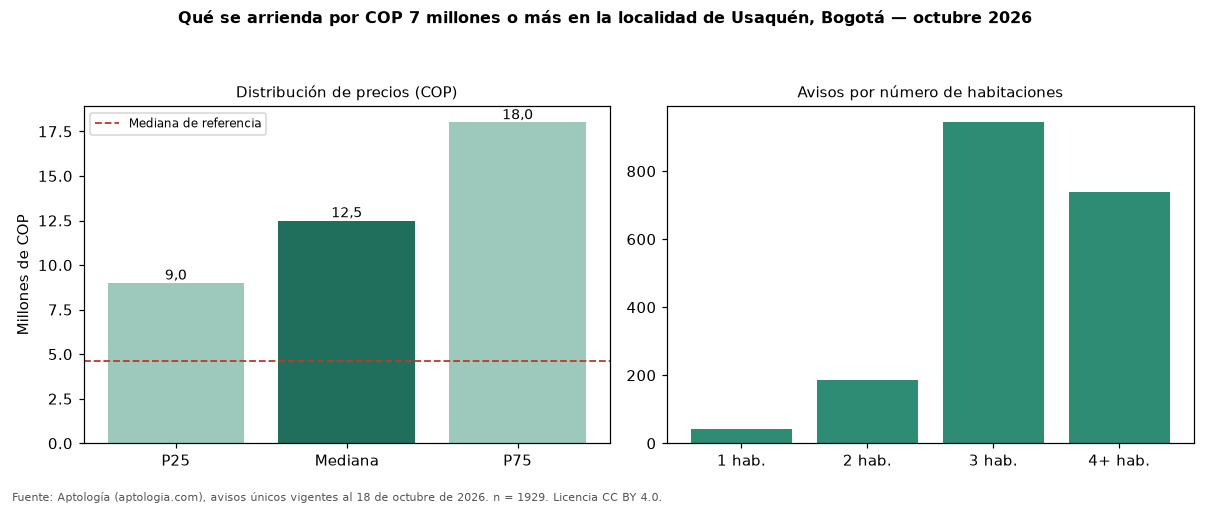

Values plotted in this chart, from the file beside it:
seccion, metrica, valor_cop, n
precio, p25, 9000000, 1929
precio, mediana, 12500000, 1929
precio, p75, 18000000, 1929
cop_por_m2, p25, 41108, 1929
cop_por_m2, mediana, 52239, 1929
cop_por_m2, p75, 66667, 1929
area, area_mediana_m2, 251.0, 1929
habitaciones, 1, 8500000, 43
habitaciones, 2, 8800000, 187
habitaciones, 3, 12000000, 943
habitaciones, 4+, 16000000, 740
administracion, mediana, 1800000, 1108
estrato, moda, 6, 
parqueadero, porcentaje_con_parqueadero, 96.8, 1929
referencia, mediana_referencia, 4600000, 5391
referencia, mediana_cop_por_m2_referencia, 51903, 5391
